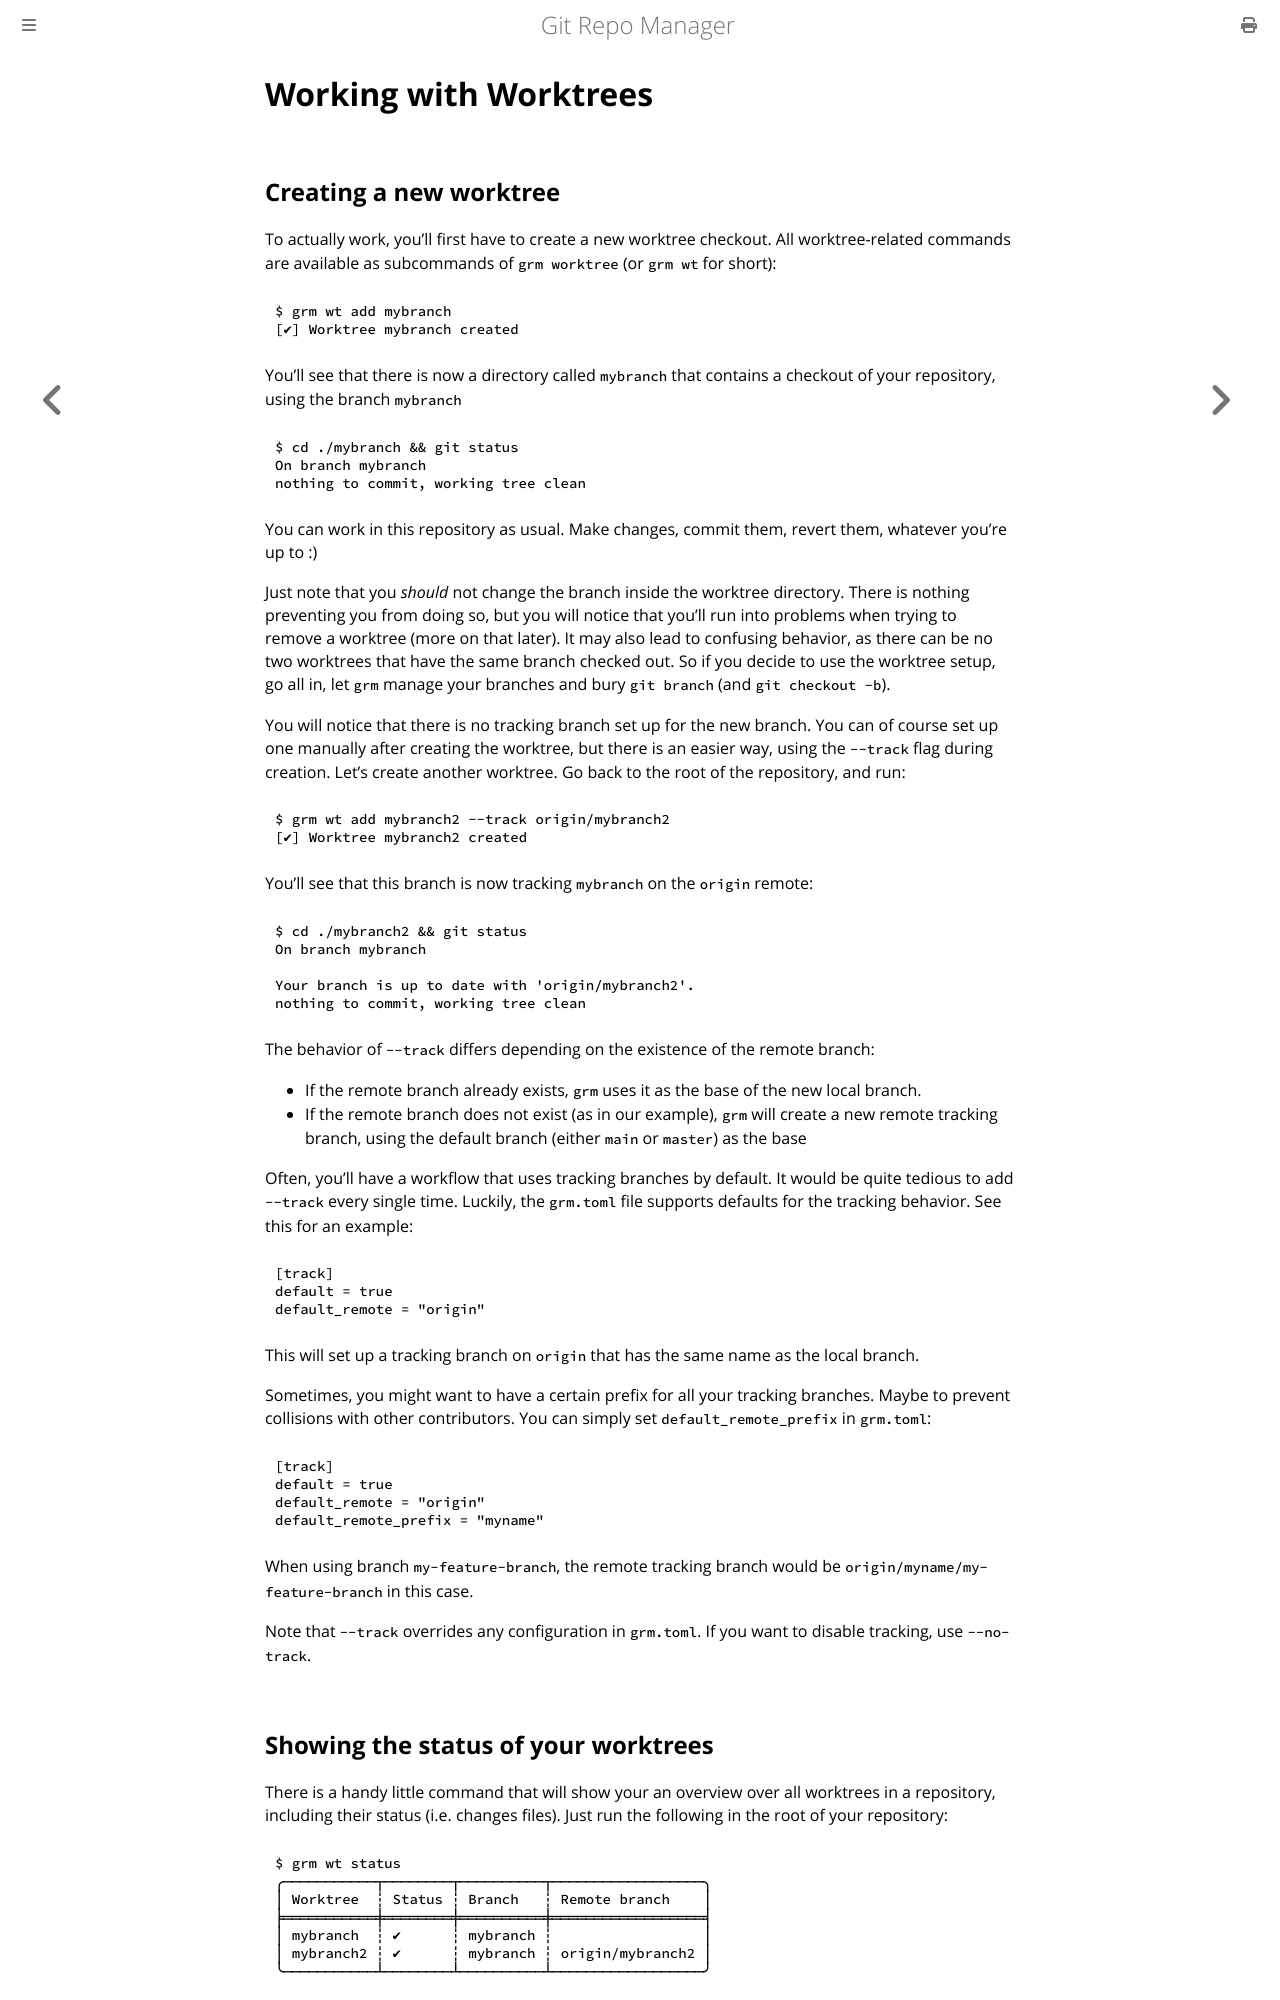

repository: hakoerber/git-repo-manager · page: worktree_working.html · generator: mdbook

# Working with Worktrees

## Creating a new worktree

To actually work, you'll first have to create a new worktree checkout. All
worktree-related commands are available as subcommands of `grm worktree` (or
`grm wt` for short):

```
$ grm wt add mybranch
[✔] Worktree mybranch created
```

You'll see that there is now a directory called `mybranch` that contains a
checkout of your repository, using the branch `mybranch`

```bash
$ cd ./mybranch && git status
On branch mybranch
nothing to commit, working tree clean
```

You can work in this repository as usual. Make changes, commit them, revert
them, whatever you're up to :)

Just note that you *should* not change the branch inside the worktree directory.
There is nothing preventing you from doing so, but you will notice that you'll
run into problems when trying to remove a worktree (more on that later). It may
also lead to confusing behavior, as there can be no two worktrees that have the
same branch checked out. So if you decide to use the worktree setup, go all in,
let `grm` manage your branches and bury `git branch` (and `git checkout -b`).

You will notice that there is no tracking branch set up for the new branch. You
can of course set up one manually after creating the worktree, but there is an
easier way, using the `--track` flag during creation. Let's create another
worktree. Go back to the root of the repository, and run:

```bash
$ grm wt add mybranch2 --track origin/mybranch2
[✔] Worktree mybranch2 created
```

You'll see that this branch is now tracking `mybranch` on the `origin` remote:

```bash
$ cd ./mybranch2 && git status
On branch mybranch

Your branch is up to date with 'origin/mybranch2'.
nothing to commit, working tree clean
```

The behavior of `--track` differs depending on the existence of the remote
branch:

* If the remote branch already exists, `grm` uses it as the base of the new
  local branch.
* If the remote branch does not exist (as in our example), `grm` will create a
  new remote tracking branch, using the default branch (either `main` or
  `master`) as the base

Often, you'll have a workflow that uses tracking branches by default. It would
be quite tedious to add `--track` every single time. Luckily, the `grm.toml`
file supports defaults for the tracking behavior. See this for an example:

```toml
[track]
default = true
default_remote = "origin"
```

This will set up a tracking branch on `origin` that has the same name as the
local branch.

Sometimes, you might want to have a certain prefix for all your tracking
branches.  Maybe to prevent collisions with other contributors. You can simply
set `default_remote_prefix` in `grm.toml`:

```toml
[track]
default = true
default_remote = "origin"
default_remote_prefix = "myname"
```

When using branch `my-feature-branch`, the remote tracking branch would be
`origin/myname/my-feature-branch` in this case.

Note that `--track` overrides any configuration in `grm.toml`. If you want to
disable tracking, use `--no-track`.
